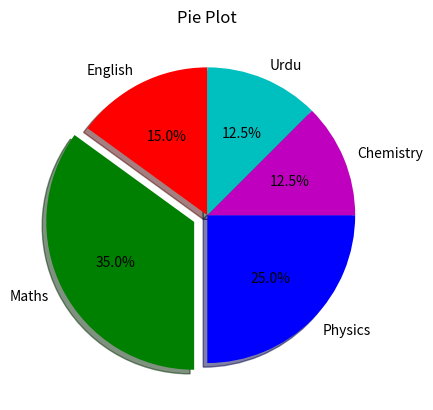

Generate this figure with matplotlib:
from matplotlib import pyplot as plt
numbers = [15,35,25,12.5,12.5]
subjects = ['English','Maths','Physics','Chemistry','Urdu']
cols = ['r','g','b','m','c']

plt.pie (numbers, labels=subjects, colors=cols, startangle=90, shadow=True,explode=(0,0.1,0,0,0),autopct='%0.1f%%')
plt.title('Pie Plot')
plt.show()